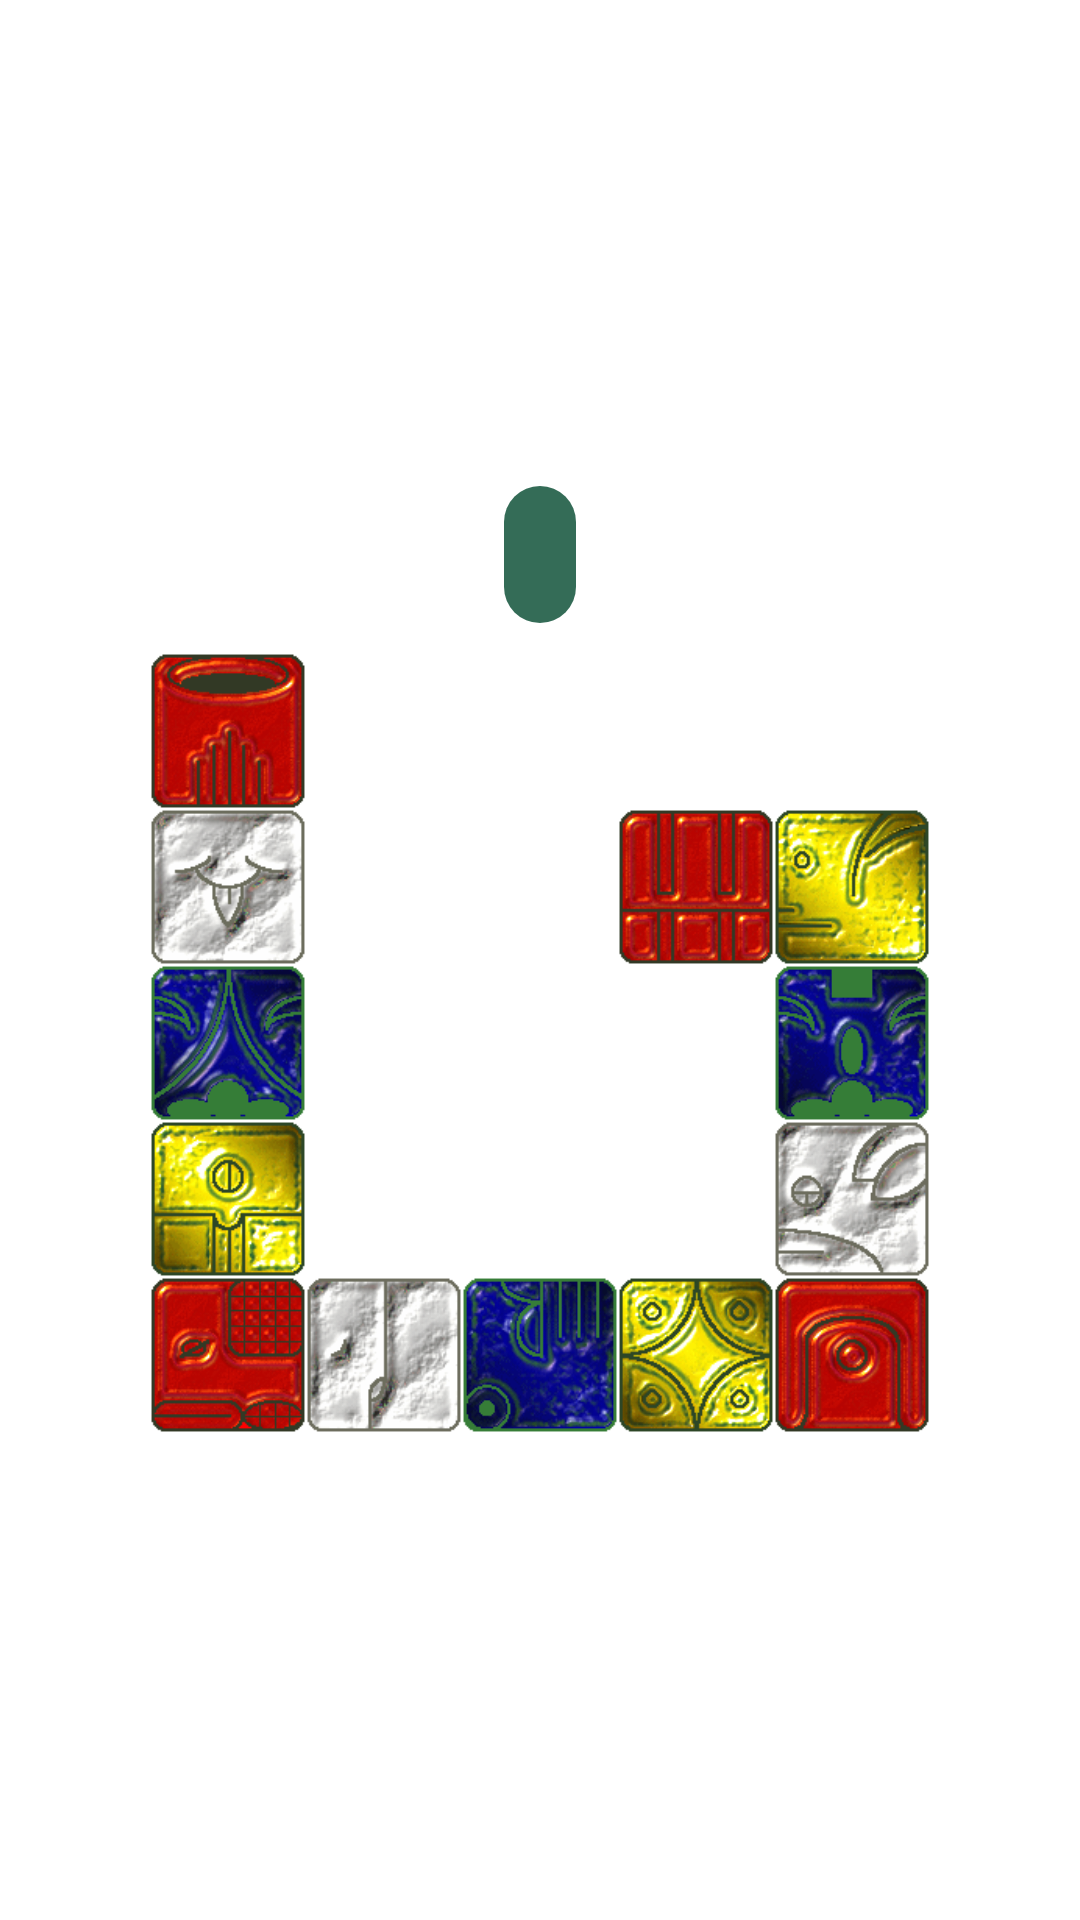

Reconstruct the res/layout file that produces this screen, plus the resources it refers to.
<!-- AndroidManifest.xml: application theme DreamspellTheme -->
<!-- res/layout/wavespell.xml -->
<?xml version="1.0" encoding="utf-8"?>
<LinearLayout android:orientation="vertical" android:layout_width="fill_parent" android:layout_height="fill_parent"
  xmlns:android="http://schemas.android.com/apk/res/android">
    <ScrollView android:id="@id/ScrollView01" android:layout_width="fill_parent" android:layout_height="fill_parent" android:fillViewport="true">
        <LinearLayout android:gravity="center" android:orientation="vertical" android:id="@id/LinearLayout01" android:layout_width="fill_parent" android:layout_height="wrap_content">
            <TextView android:textSize="@dimen/big_text_size" android:textStyle="bold" android:textColor="@color/text_color" android:gravity="center_horizontal" android:layout_gravity="center_horizontal" android:id="@id/wavespellName" android:background="@drawable/dw_caption_box" android:padding="12.0dip" android:layout_width="wrap_content" android:layout_height="wrap_content" android:layout_marginBottom="10.0dip" android:text="" />
            <LinearLayout android:gravity="center_horizontal" android:orientation="vertical" android:id="@id/LinearLayout02" android:layout_width="fill_parent" android:layout_height="wrap_content">
                <TableLayout android:gravity="center_horizontal" android:id="@id/tableLayout1" android:layout_width="wrap_content" android:layout_height="wrap_content"
                  xmlns:android="http://schemas.android.com/apk/res/android">
                    <TableRow android:gravity="center_horizontal" android:layout_width="wrap_content" android:layout_height="wrap_content">
                        <ImageView android:id="@id/glyphImage1" android:layout_width="@dimen/wavespell_glyph_width" android:layout_height="@dimen/wavespell_glyph_width" android:src="@drawable/glyph1" android:contentDescription="@string/dcGlyph" />
                        <TextView android:text="" />
                        <TextView android:text="" />
                        <TextView android:text="" />
                        <TextView android:text="" />
                    </TableRow>
                    <TableRow android:gravity="center_horizontal" android:layout_width="wrap_content" android:layout_height="wrap_content">
                        <ImageView android:id="@id/glyphImage2" android:layout_width="@dimen/wavespell_glyph_width" android:layout_height="@dimen/wavespell_glyph_width" android:src="@drawable/glyph2" android:contentDescription="@string/dcGlyph" />
                        <TextView android:text="" />
                        <TextView android:text="" />
                        <ImageView android:id="@id/glyphImage13" android:layout_width="@dimen/wavespell_glyph_width" android:layout_height="@dimen/wavespell_glyph_width" android:src="@drawable/glyph13" android:contentDescription="@string/dcGlyph" />
                        <ImageView android:id="@id/glyphImage12" android:layout_width="@dimen/wavespell_glyph_width" android:layout_height="@dimen/wavespell_glyph_width" android:src="@drawable/glyph12" android:contentDescription="@string/dcGlyph" />
                    </TableRow>
                    <TableRow android:gravity="center_horizontal" android:layout_width="wrap_content" android:layout_height="wrap_content">
                        <ImageView android:id="@id/glyphImage3" android:layout_width="@dimen/wavespell_glyph_width" android:layout_height="@dimen/wavespell_glyph_width" android:src="@drawable/glyph3" android:contentDescription="@string/dcGlyph" />
                        <TextView android:text="" />
                        <TextView android:text="" />
                        <TextView android:text="" />
                        <ImageView android:id="@id/glyphImage11" android:layout_width="@dimen/wavespell_glyph_width" android:layout_height="@dimen/wavespell_glyph_width" android:src="@drawable/glyph11" android:contentDescription="@string/dcGlyph" />
                    </TableRow>
                    <TableRow android:gravity="center_horizontal" android:layout_width="wrap_content" android:layout_height="wrap_content">
                        <ImageView android:id="@id/glyphImage4" android:layout_width="@dimen/wavespell_glyph_width" android:layout_height="@dimen/wavespell_glyph_width" android:src="@drawable/glyph4" android:contentDescription="@string/dcGlyph" />
                        <TextView android:text="" />
                        <TextView android:text="" />
                        <TextView android:text="" />
                        <ImageView android:id="@id/glyphImage10" android:layout_width="@dimen/wavespell_glyph_width" android:layout_height="@dimen/wavespell_glyph_width" android:src="@drawable/glyph10" android:contentDescription="@string/dcGlyph" />
                    </TableRow>
                    <TableRow android:gravity="center_horizontal" android:layout_width="wrap_content" android:layout_height="wrap_content">
                        <ImageView android:id="@id/glyphImage5" android:layout_width="@dimen/wavespell_glyph_width" android:layout_height="@dimen/wavespell_glyph_width" android:src="@drawable/glyph5" android:contentDescription="@string/dcGlyph" />
                        <ImageView android:id="@id/glyphImage6" android:layout_width="@dimen/wavespell_glyph_width" android:layout_height="@dimen/wavespell_glyph_width" android:src="@drawable/glyph6" android:contentDescription="@string/dcGlyph" />
                        <ImageView android:id="@id/glyphImage7" android:layout_width="@dimen/wavespell_glyph_width" android:layout_height="@dimen/wavespell_glyph_width" android:src="@drawable/glyph7" android:contentDescription="@string/dcGlyph" />
                        <ImageView android:id="@id/glyphImage8" android:layout_width="@dimen/wavespell_glyph_width" android:layout_height="@dimen/wavespell_glyph_width" android:src="@drawable/glyph8" android:contentDescription="@string/dcGlyph" />
                        <ImageView android:id="@id/glyphImage9" android:layout_width="@dimen/wavespell_glyph_width" android:layout_height="@dimen/wavespell_glyph_width" android:src="@drawable/glyph9" android:contentDescription="@string/dcGlyph" />
                    </TableRow>
                </TableLayout>
            </LinearLayout>
        </LinearLayout>
    </ScrollView>
</LinearLayout>
<!-- resources referenced by this layout -->
<resources>
  <color name="text_color">#F2E8D5</color>
  <dimen name="big_text_size">18.0dip</dimen>
  <dimen name="wavespell_glyph_width">60.0dip</dimen>
  <!-- drawable dw_caption_box (drawable) -->
  <?xml version="1.0" encoding="utf-8"?>
  <shape xmlns:android="http://schemas.android.com/apk/res/android" android:shape="rectangle">
      <solid android:color="@color/transparant_bg" />
      <corners android:radius="18dp" />
  </shape>
  <!-- drawable glyph1: png bitmap (drawable, 6665 bytes) -->
  <!-- drawable glyph10: png bitmap (drawable, 6662 bytes) -->
  <!-- drawable glyph11: png bitmap (drawable, 5981 bytes) -->
  <!-- drawable glyph12: png bitmap (drawable, 7769 bytes) -->
  <!-- drawable glyph13: png bitmap (drawable, 6698 bytes) -->
  <!-- drawable glyph2: png bitmap (drawable, 6822 bytes) -->
  <!-- drawable glyph3: png bitmap (drawable, 6700 bytes) -->
  <!-- drawable glyph4: png bitmap (drawable, 7840 bytes) -->
  <!-- drawable glyph5: png bitmap (drawable, 6739 bytes) -->
  <!-- drawable glyph6: png bitmap (drawable, 6997 bytes) -->
  <!-- drawable glyph7: png bitmap (drawable, 7429 bytes) -->
  <!-- drawable glyph8: png bitmap (drawable, 7793 bytes) -->
  <!-- drawable glyph9: png bitmap (drawable, 6782 bytes) -->
  <string name="dcGlyph">Glyph</string>
  <color name="transparant_bg">#E61F5C45</color>
</resources>
